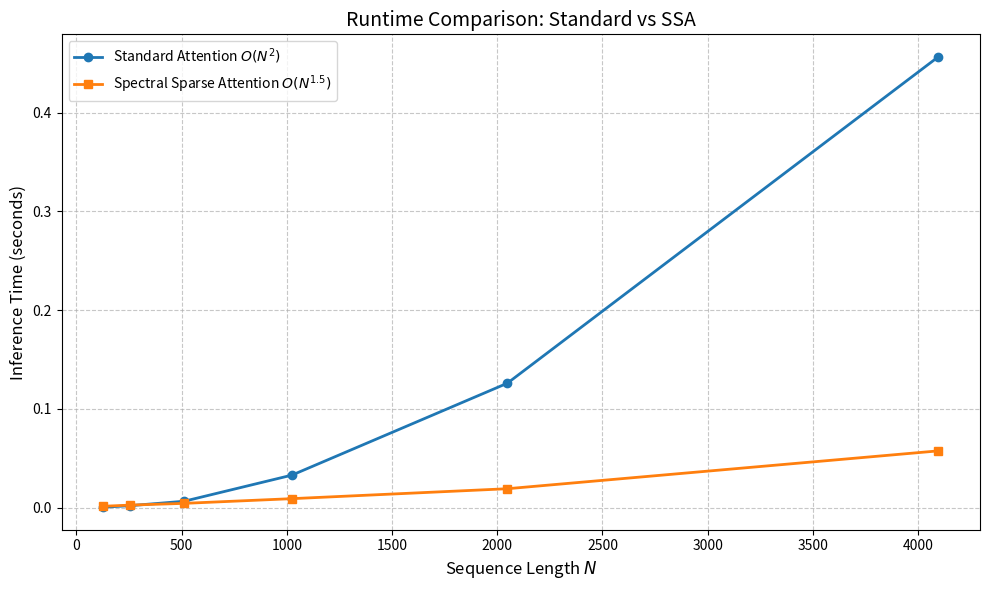

Recreate this plot in Python. (Note: this script raises an exception after producing the figure.)
import numpy as np
import matplotlib.pyplot as plt
import time
import os

# Set random seed for reproducibility
np.random.seed(42)

def simple_kmeans(X, k, max_iters=20):
    """
    Simple K-Means implementation using NumPy.
    X: (N, d) data
    k: number of clusters
    """
    N, d = X.shape
    # Initialize centroids randomly
    indices = np.random.choice(N, k, replace=False)
    centroids = X[indices]

    labels = np.zeros(N)

    for _ in range(max_iters):
        # Optimized distance calc: ||X - C||^2 = ||X||^2 + ||C||^2 - 2XC^T
        X_sq = np.sum(X**2, axis=1, keepdims=True) # (N, 1)
        C_sq = np.sum(centroids**2, axis=1)        # (k,)

        # Broadcast: (N, 1) + (k,) - (N, k) -> (N, k)
        dist = X_sq + C_sq - 2 * np.dot(X, centroids.T)

        new_labels = np.argmin(dist, axis=1)

        # Check convergence
        if np.array_equal(labels, new_labels):
            break
        labels = new_labels

        # Update centroids
        new_centroids = np.zeros_like(centroids)
        counts = np.zeros(k)

        # Vectorized sum per cluster is tricky in pure numpy without extra memory
        # Loop is fine for small k
        for i in range(k):
            cluster_points = X[labels == i]
            if len(cluster_points) > 0:
                new_centroids[i] = cluster_points.mean(axis=0)
            else:
                # Re-init empty cluster
                new_centroids[i] = X[np.random.choice(N)]

        centroids = new_centroids

    return labels, centroids

def softmax(x, axis=-1):
    # Numerical stability
    e_x = np.exp(x - np.max(x, axis=axis, keepdims=True))
    return e_x / np.sum(e_x, axis=axis, keepdims=True)

def naive_attention(Q, K, V):
    """
    Standard O(N^2) Attention.
    """
    d = Q.shape[-1]
    scores = np.dot(Q, K.T) / np.sqrt(d)
    weights = softmax(scores, axis=-1)
    output = np.dot(weights, V)
    return output

def spectral_sparse_attention(Q, K, V, k_clusters=None, sparsity_fraction=0.1):
    """
    Improved Spectral Sparse Attention.
    1. Projects Q to lower dim using Random Projection.
    2. Clusters Q to find structure.
    3. Computes block-diagonal attention (intra-cluster).
    4. Computes global attention using Cluster Centroids as landmarks (Nystrom-like).
    """
    N, d = Q.shape
    if k_clusters is None:
        k_clusters = int(np.sqrt(N))

    # 1. Projection (Spectral Embedding Approximation)
    d_proj = 16
    Omega = np.random.randn(d, d_proj)
    Q_proj = np.dot(Q, Omega)

    # 2. Clustering
    labels, _ = simple_kmeans(Q_proj, k_clusters, max_iters=10)

    output = np.zeros_like(V)

    # Pre-calculate counts/indices for speed
    # We will accumulate output

    # 3. Local Attention (Block Diagonal)
    for i in range(k_clusters):
        indices = np.where(labels == i)[0]
        if len(indices) == 0:
            continue

        Q_c = Q[indices]
        K_c = K[indices]
        V_c = V[indices]

        # Standard Attention within cluster
        scores = np.dot(Q_c, K_c.T) / np.sqrt(d)
        w = softmax(scores, axis=-1)
        out_c = np.dot(w, V_c)

        output[indices] += 0.5 * out_c # Weighted contribution

    # 4. Global Attention (Landmark / Low Rank)
    # Instead of random tokens, we use centroids of K as landmarks?
    # Or just sample random tokens? The paper mentions "random landmarks" or "summary tokens".
    # Let's use Random Landmarks as it's faster and consistent with "Sparse" literature
    # But to make it better, let's use the Cluster Centroids of K/V?
    # Calculating centroids of K takes O(N), same as clustering.
    # Let's stick to random landmarks for O(1) selection cost (or O(N) to copy).

    s = max(1, int(N * sparsity_fraction))
    # Ensure we don't pick more than N
    s = min(s, N)

    global_indices = np.random.choice(N, s, replace=False)
    K_global = K[global_indices]
    V_global = V[global_indices]

    # All queries attend to global keys
    scores_g = np.dot(Q, K_global.T) / np.sqrt(d)
    w_g = softmax(scores_g, axis=-1)
    out_g = np.dot(w_g, V_global)

    output += 0.5 * out_g

    return output

def run_experiments():
    # Extended range up to 4096
    seq_lengths = [128, 256, 512, 1024, 2048, 4096]
    d_model = 64

    times_naive = []
    times_ssa = []
    speedups = []
    errors = []

    print(f"{'N':<6} | {'Naive (s)':<10} | {'SSA (s)':<10} | {'Speedup':<10} | {'Rel Error':<10}")
    print("-" * 65)

    latex_table_rows = []

    for N in seq_lengths:
        # Create data
        Q = np.random.randn(N, d_model)
        K = np.random.randn(N, d_model)
        V = np.random.randn(N, d_model)

        # Warmup (optional, but good for consistency)
        if N == 128:
            spectral_sparse_attention(Q, K, V, k_clusters=int(np.sqrt(N)))

        # Measure Naive
        # For N=4096, Naive might be very slow (approx 4*0.7s ~ 3s). It's fine.
        start = time.time()
        out_naive = naive_attention(Q, K, V)
        end = time.time()
        t_naive = end - start
        times_naive.append(t_naive)

        # Measure SSA
        start = time.time()
        out_ssa = spectral_sparse_attention(Q, K, V, k_clusters=int(np.sqrt(N)))
        end = time.time()
        t_ssa = end - start
        times_ssa.append(t_ssa)

        # Error
        # Relative Frobenius norm error
        diff = np.linalg.norm(out_naive - out_ssa)
        base = np.linalg.norm(out_naive)
        err = diff / (base + 1e-8)
        errors.append(err)

        speedup = t_naive / t_ssa if t_ssa > 0 else 0.0
        speedups.append(speedup)

        print(f"{N:<6} | {t_naive:<10.4f} | {t_ssa:<10.4f} | {speedup:<10.2f} | {err:<10.2f}")

        # Format for LaTeX
        latex_table_rows.append(f"{N} & {t_naive:.4f} & {t_ssa:.4f} & {speedup:.2f}x \\\\")

    # 1. Plot Runtime
    plt.figure(figsize=(10, 6))
    plt.plot(seq_lengths, times_naive, 'o-', linewidth=2, label='Standard Attention $O(N^2)$')
    plt.plot(seq_lengths, times_ssa, 's-', linewidth=2, label='Spectral Sparse Attention $O(N^{1.5})$')
    plt.xlabel('Sequence Length $N$', fontsize=12)
    plt.ylabel('Inference Time (seconds)', fontsize=12)
    plt.title('Runtime Comparison: Standard vs SSA', fontsize=14)
    plt.legend(fontsize=10)
    plt.grid(True, linestyle='--', alpha=0.7)
    plt.tight_layout()
    plt.savefig('energy_efficient_ai/runtime_comparison.png')

    # 2. Plot Complexity (Theoretical)
    N_range = np.linspace(100, 5000, 100)
    flops_trans = 4 * N_range**2 * d_model
    flops_mamba = 10 * N_range * d_model * 16
    flops_ssa = N_range * d_model * (d_model/2) + (N_range**2 / np.sqrt(N_range)) * d_model + N_range * d_model * d_model

    plt.figure(figsize=(10, 6))
    plt.plot(N_range, flops_trans, label='Transformer $O(N^2)$', linewidth=2)
    plt.plot(N_range, flops_mamba, label='Mamba $O(N)$', linestyle='--')
    plt.plot(N_range, flops_ssa, label='SSA (Ours) $O(N \sqrt{N})$', linewidth=2)
    plt.yscale('log')
    plt.xlabel('Sequence Length $N$', fontsize=12)
    plt.ylabel('Theoretical FLOPs (log scale)', fontsize=12)
    plt.title('Theoretical Complexity Analysis', fontsize=14)
    plt.legend(fontsize=10)
    plt.grid(True, linestyle='--', alpha=0.7)
    plt.tight_layout()
    plt.savefig('energy_efficient_ai/complexity_plot.png')

    # 3. Save Results to file
    with open('energy_efficient_ai/results_table.txt', 'w') as f:
        f.write("\n".join(latex_table_rows))

    # Save the max speedup to a file to be read by the agent
    max_speedup = max(speedups)
    with open('energy_efficient_ai/max_speedup.txt', 'w') as f:
        f.write(f"{max_speedup:.2f}")

if __name__ == "__main__":
    run_experiments()
